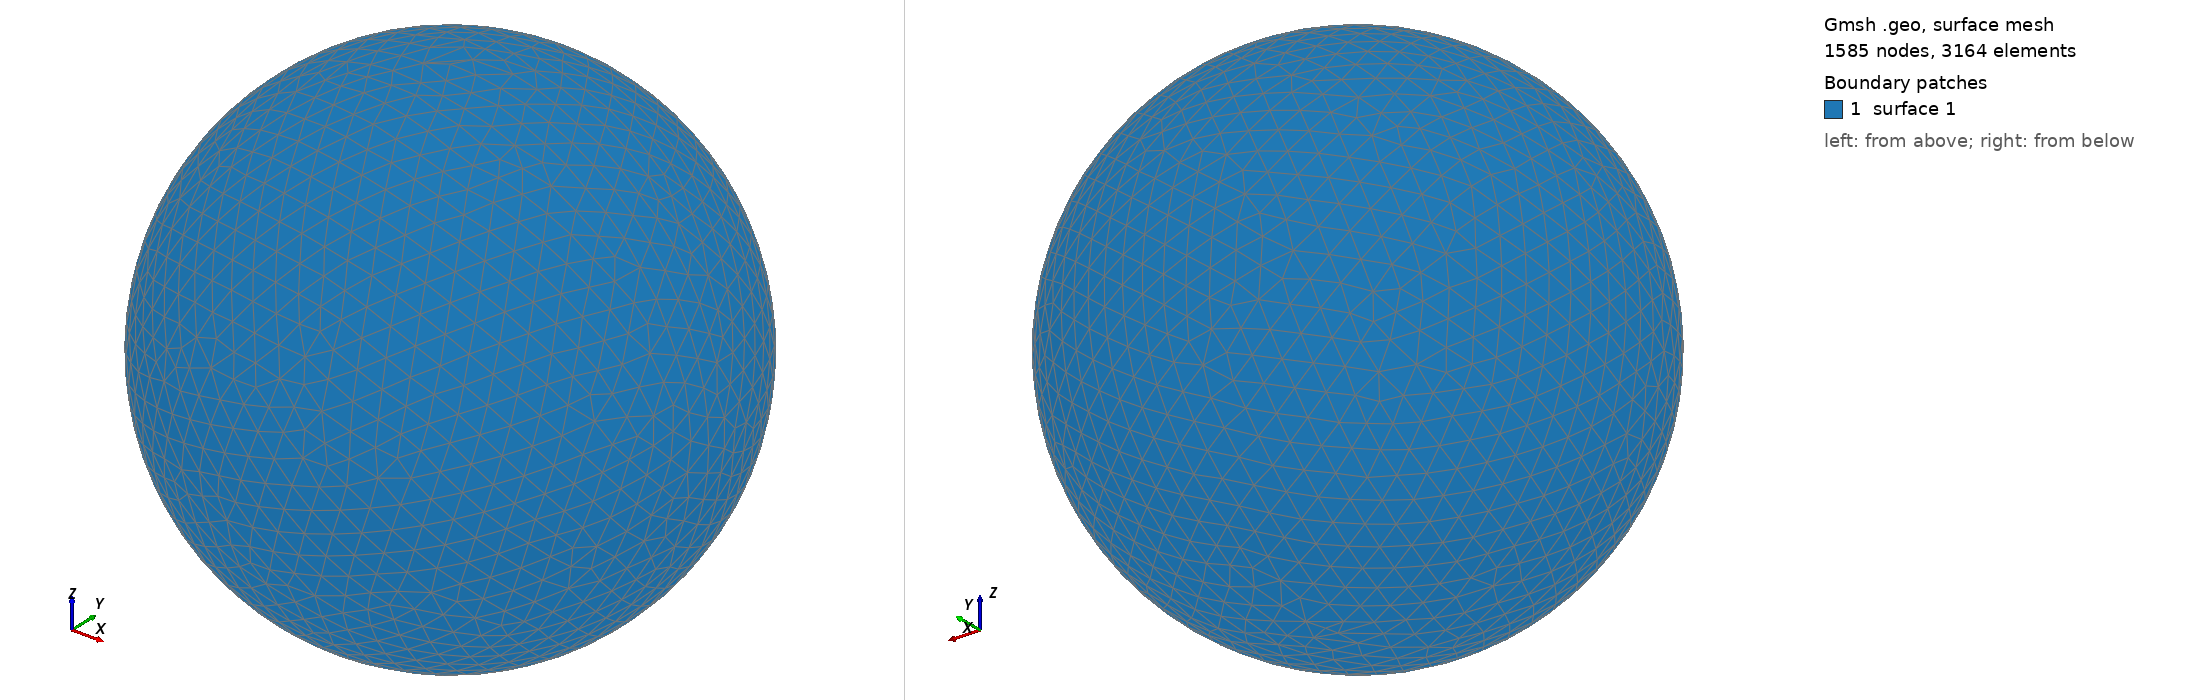

Gmsh geometry script, surface-meshed: 1585 nodes, 3164 surface elements. Boundary patches (legend numbers): 1 surface 1. Left view from above one corner, right view from below the opposite corner. The script declares no physical surfaces, so the legend lists its geometric surfaces. The drawing asked Gmsh for element sizes between 1% and 20% of the model's largest extent; the script's own settings can give other sizes.

=== shot0444.geo (drawn) ===
SetFactory("OpenCASCADE");
Point(1) = {0,0,0,0};
Sphere(1) = {0,0,0,0.00498700};
MeshSize{ PointsOf{ Surface{:}; } } = 0.000498700;
Mesh.ElementOrder=1;
Mesh.Format=39;
